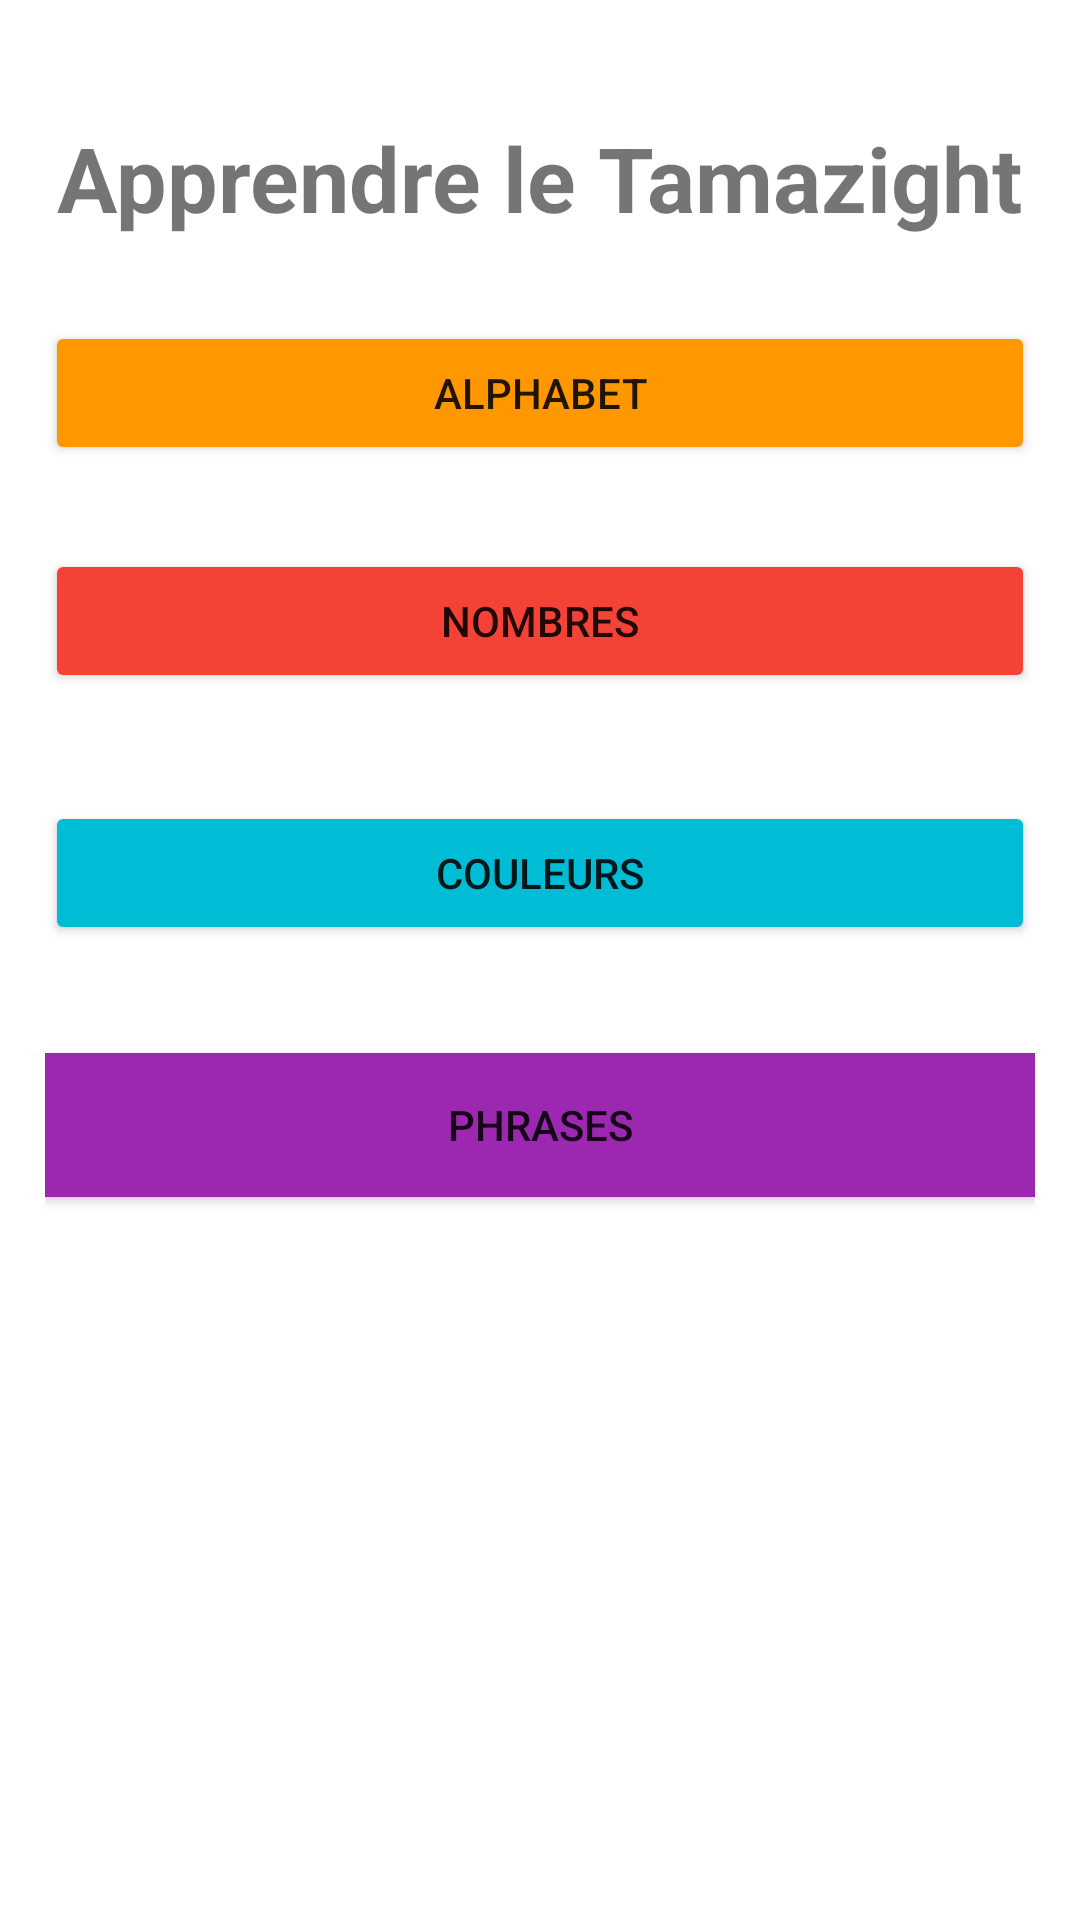

Write the Android layout XML for this screen, with the resource values it uses.
<!-- AndroidManifest.xml: application theme Theme.LearnTamazight -->
<!-- res/layout/activity_main.xml -->
<?xml version="1.0" encoding="utf-8"?>
<androidx.constraintlayout.widget.ConstraintLayout xmlns:android="http://schemas.android.com/apk/res/android"
    xmlns:app="http://schemas.android.com/apk/res-auto"
    xmlns:tools="http://schemas.android.com/tools"
    android:layout_width="match_parent"
    android:layout_height="match_parent"
    android:padding="15dp"
    tools:context=".MainActivity">

    <Button
        android:id="@+id/btnAlphabet"
        android:layout_width="0dp"
        android:layout_height="wrap_content"
        android:layout_marginTop="92dp"
        android:text="Alphabet"
        app:backgroundTint="#FF9800"
        app:layout_constraintEnd_toEndOf="parent"
        app:layout_constraintHorizontal_bias="0.533"
        app:layout_constraintStart_toStartOf="parent"
        app:layout_constraintTop_toTopOf="parent" />

    <Button
        android:id="@+id/btnNumbers"
        android:layout_width="0dp"
        android:layout_height="wrap_content"
        android:layout_marginTop="28dp"
        android:text="Nombres"
        app:backgroundTint="#F44336"
        app:layout_constraintEnd_toEndOf="parent"
        app:layout_constraintStart_toStartOf="parent"
        app:layout_constraintTop_toBottomOf="@+id/btnAlphabet" />

    <Button
        android:id="@+id/btnColors"
        android:layout_width="0dp"
        android:layout_height="wrap_content"
        android:layout_marginTop="36dp"
        android:text="Couleurs"
        app:backgroundTint="#00BCD4"
        app:layout_constraintEnd_toEndOf="parent"
        app:layout_constraintStart_toStartOf="parent"
        app:layout_constraintTop_toBottomOf="@+id/btnNumbers" />

    <Button
        android:id="@+id/btnPhrases"
        android:layout_width="0dp"
        android:layout_height="wrap_content"
        android:layout_marginTop="36dp"
        android:background="#FFFFFF"
        android:text="phrases"
        app:backgroundTint="#9C27B0"
        app:layout_constraintEnd_toEndOf="parent"
        app:layout_constraintStart_toStartOf="parent"
        app:layout_constraintTop_toBottomOf="@+id/btnColors" />

    <TextView
        android:layout_width="wrap_content"
        android:layout_height="wrap_content"
        android:text="Apprendre le Tamazight"
        android:textSize="30sp"
        android:textStyle="bold"
        app:layout_constraintBottom_toTopOf="@+id/btnAlphabet"
        app:layout_constraintEnd_toEndOf="parent"
        app:layout_constraintStart_toStartOf="parent"
        app:layout_constraintTop_toTopOf="parent"
        app:layout_constraintVertical_bias="0.465" />
</androidx.constraintlayout.widget.ConstraintLayout>
<!-- resources referenced by this layout -->
<resources>
  <style name="Theme.LearnTamazight" parent="Theme.MaterialComponents.DayNight.DarkActionBar">
          
          <item name="colorPrimary">@color/purple_500</item>
          <item name="colorPrimaryVariant">@color/purple_700</item>
          <item name="colorOnPrimary">@color/white</item>
          
          <item name="colorSecondary">@color/teal_200</item>
          <item name="colorSecondaryVariant">@color/teal_700</item>
          <item name="colorOnSecondary">@color/black</item>
          
          <item name="android:statusBarColor" tools:targetApi="l">?attr/colorPrimaryVariant</item>
          
      </style>
  <!-- not gathered from this repository: default colours our renderer supplied (Android Studio template values) -->
  <color name="purple_500">#FF6200EE</color>
  <color name="purple_700">#FF3700B3</color>
  <color name="teal_200">#FF03DAC5</color>
  <color name="teal_700">#FF018786</color>
  <color name="black">#FF000000</color>
  <color name="white">#FFFFFFFF</color>
</resources>
